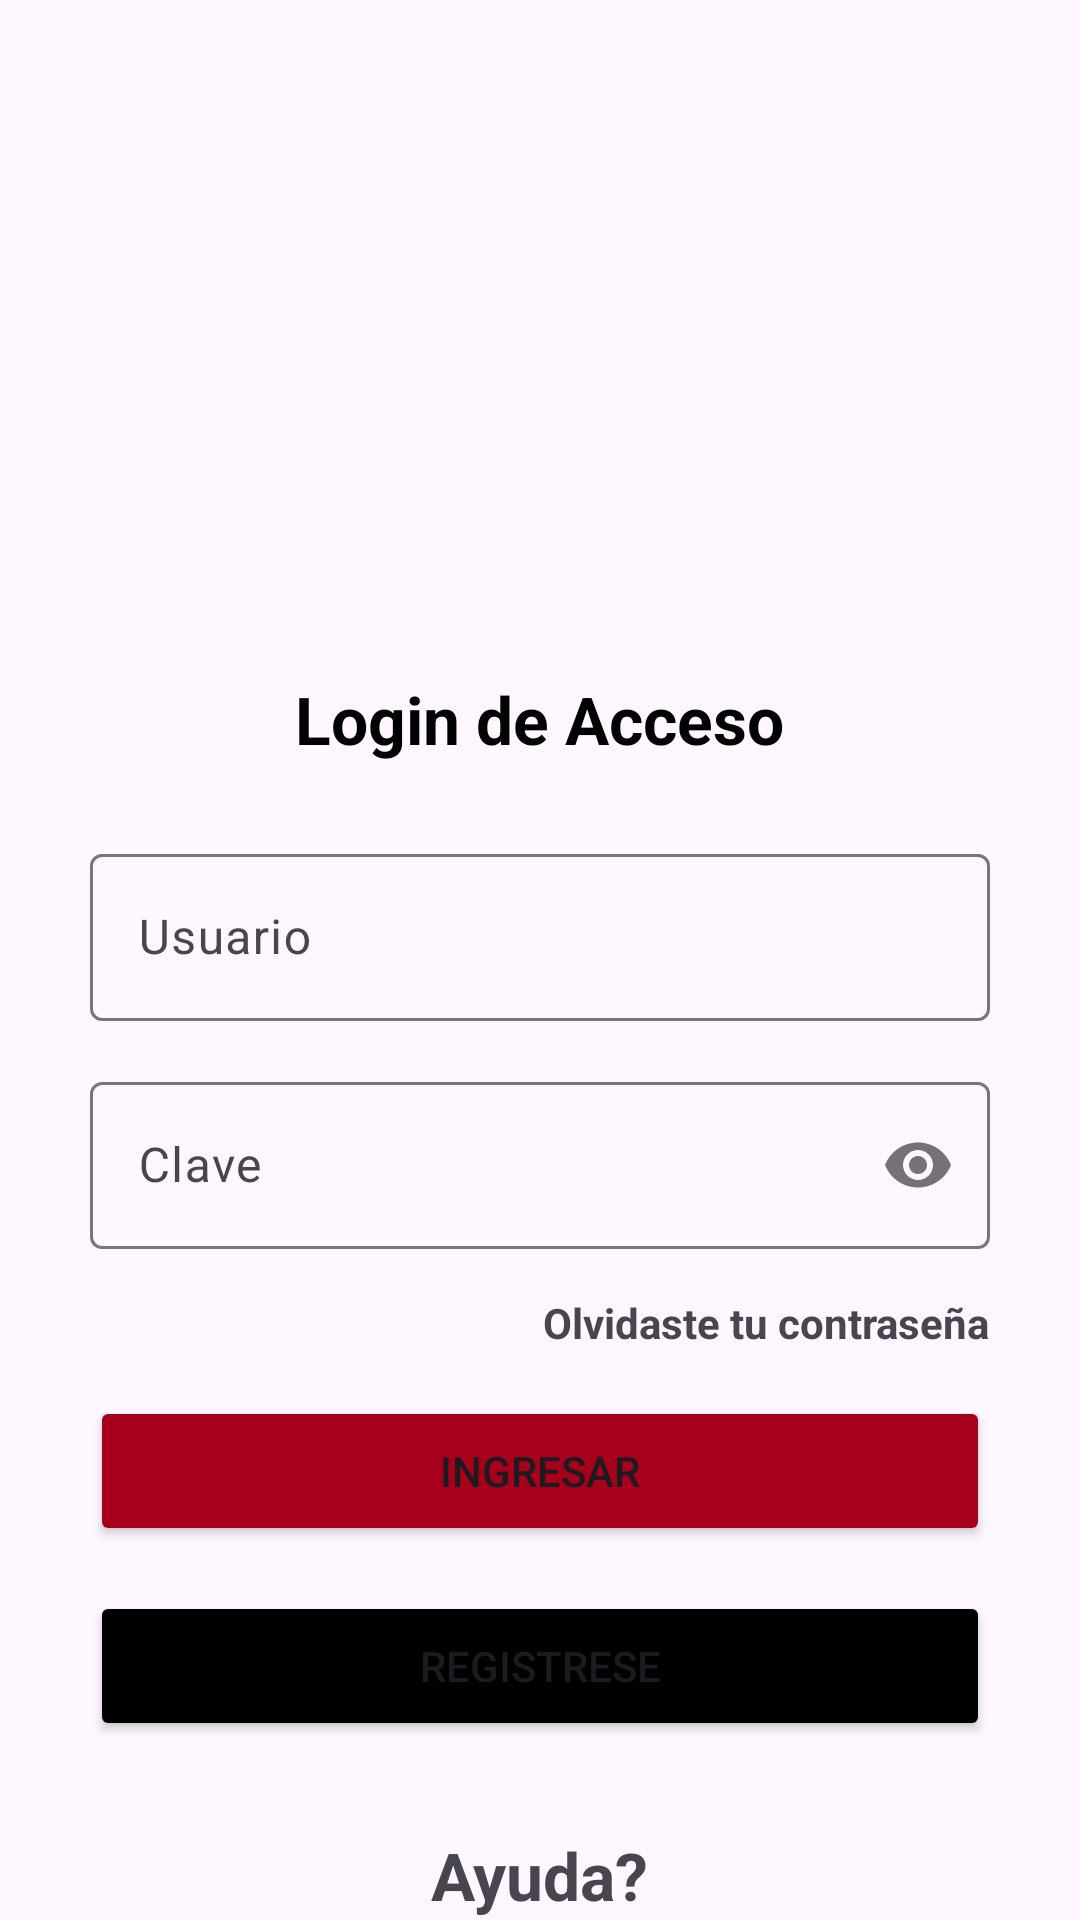

Android layout source for this screen:
<!-- AndroidManifest.xml: application theme Theme.TrabajoUniversidad -->
<!-- res/layout/activity_main.xml -->
<?xml version="1.0" encoding="utf-8"?>
<RelativeLayout
    xmlns:android="http://schemas.android.com/apk/res/android"
    xmlns:app="http://schemas.android.com/apk/res-auto"
    xmlns:tools="http://schemas.android.com/tools"
    android:id="@+id/main"
    android:layout_width="match_parent"
    android:layout_height="match_parent"
    tools:context=".MainActivity">



    <ImageView
        android:id="@+id/ivLogo"
        android:layout_width="110dp"
        android:layout_height="110dp"
        android:src="@drawable/logo"
        android:layout_centerHorizontal="true"
        android:layout_marginTop="100dp"/>

    <TextView
        android:id="@+id/tvTitulo"
        android:layout_width="wrap_content"
        android:layout_height="wrap_content"
        android:text="@string/titulologin"
        android:textSize="22sp"
        android:textColor="@color/black"
        android:textStyle="bold"
        android:layout_below="@+id/ivLogo"
        android:layout_centerHorizontal="true"
        android:layout_marginTop="15dp"/>

 <ScrollView
     android:layout_width="match_parent"
     android:layout_height="wrap_content"
     android:layout_marginStart="30dp"
     android:layout_marginEnd="30dp"
     android:layout_below="@id/tvTitulo"
     android:layout_marginTop="10dp">
     
     <RelativeLayout
         android:layout_width="match_parent"
         android:layout_height="wrap_content">

         <com.google.android.material.textfield.TextInputLayout
             android:id="@+id/usuario"
             android:layout_width="match_parent"
             android:layout_height="wrap_content"
             android:layout_marginTop="15dp">

             <EditText
                 android:id="@+id/etUsuario"
                 android:layout_width="match_parent"
                 android:layout_height="wrap_content"
                 android:hint="@string/usuario"
                 android:inputType="textEmailAddress"
                 />

         </com.google.android.material.textfield.TextInputLayout>


         <com.google.android.material.textfield.TextInputLayout
             android:id="@+id/clave"
             android:layout_width="match_parent"
             android:layout_height="wrap_content"
             android:layout_below="@+id/usuario"
             android:layout_marginTop="15dp"
             app:passwordToggleEnabled="true"
             >

             <EditText
                 android:id="@+id/etclave"
                 android:layout_width="match_parent"
                 android:layout_height="wrap_content"
                 android:hint="@string/clave"
                 android:inputType="textPassword"
                 />
         </com.google.android.material.textfield.TextInputLayout>


         <TextView
             android:id="@+id/olvidaste"
             android:layout_width="wrap_content"
             android:layout_height="wrap_content"
             android:layout_below="@+id/clave"
             android:text="@string/olvidaste_contra"
             android:textStyle="bold"
             android:layout_alignParentEnd="true"
             android:layout_marginTop="15dp"
              />
         
         <Button
             android:id="@+id/btningresar"
             android:layout_width="match_parent"
             android:layout_height="50dp"
             android:layout_below="@id/olvidaste"
             android:layout_marginTop="15dp"
             android:text="@string/ingresar"
             android:backgroundTint="@color/red"
             />
         
         <Button
             android:id="@+id/btnregistrar"
             android:layout_width="match_parent"
             android:layout_height="50dp"
             android:layout_below="@+id/btningresar"
             android:layout_marginTop="15dp"
             android:backgroundTint="@color/black"
             android:text="@string/registrar"/>


        <TextView
            android:id="@+id/tvregistrate"
            android:layout_width="wrap_content"
            android:layout_height="wrap_content"
            android:text="@string/ayuda"
            android:layout_below="@+id/btnregistrar"
            android:layout_marginTop="30dp"
            android:textStyle="bold"
            android:textSize="22sp"
            android:layout_centerHorizontal="true"
            />


     </RelativeLayout>

 </ScrollView>


</RelativeLayout>
<!-- resources referenced by this layout -->
<resources>
  <color name="black">#FF000000</color>
  <color name="red">#A6001C</color>
  <string name="ayuda">Ayuda?</string>
  <string name="clave">Clave</string>
  <string name="ingresar">Ingresar</string>
  <string name="olvidaste_contra">Olvidaste tu contraseña</string>
  <string name="registrar">Registrese</string>
  <string name="titulologin">Login de Acceso</string>
  <string name="usuario">Usuario</string>
  <style name="Theme.TrabajoUniversidad" parent="Base.Theme.TrabajoUniversidad" />
  <style name="Base.Theme.TrabajoUniversidad" parent="Theme.Material3.DayNight.NoActionBar">
          
          
      </style>
</resources>
